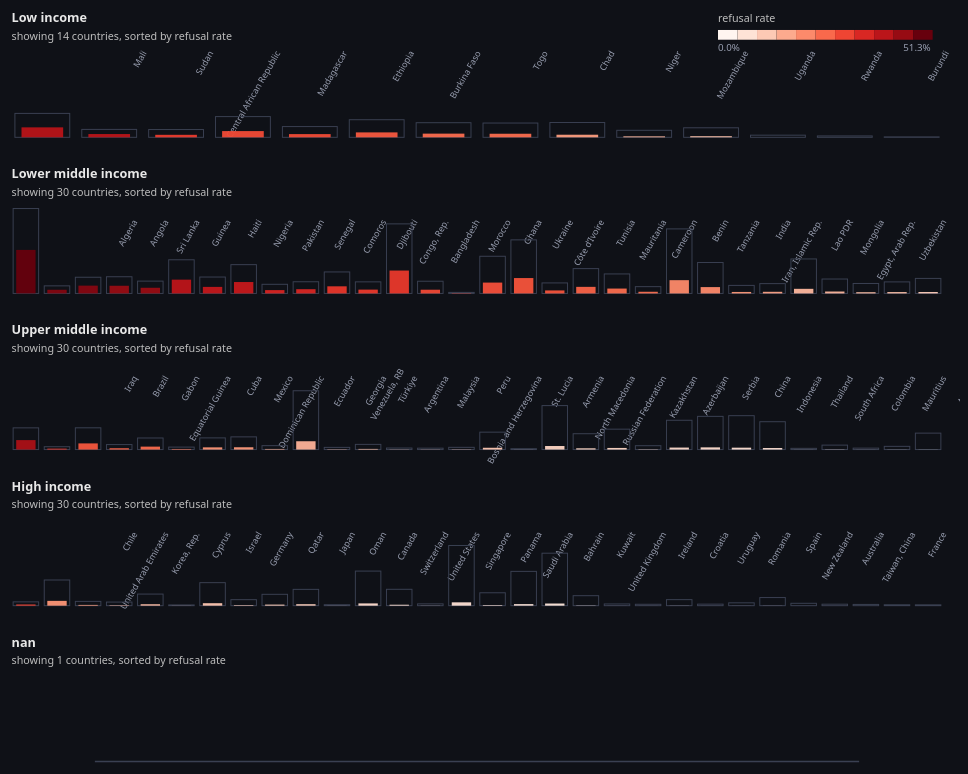
D3 v7 page, settled after 480 driven frames (8 s of simulated time); the page loaded 1 data file(s).


// ── js/gates.js
// gates.js
// ok, load the csv, then draw “gate” shapes, not too deep, just enough to look good

const CHART_DIV = d3.select("#chart");

const selState = d3.select("#state");
const selYear  = d3.select("#year");
const selSort  = d3.select("#sort");
const selTopN  = d3.select("#topn");

const tooltip = d3.select("body")
  .append("div")
  .attr("class", "tooltip")
  .style("opacity", 0);

const incomeOrder = [
  "Low income",
  "Lower middle income",
  "Upper middle income",
  "High income",
  "Not classified"
];

function fmtInt(x) {
  return d3.format(",")(Math.round(x));
}

function fmtPct(x) {
  return d3.format(".1%")(x);
}

function incomeRank(name) {
  const i = incomeOrder.indexOf(name);
  return i === -1 ? 999 : i;
}

// resize helper
function getSize() {
  const w = CHART_DIV.node().clientWidth;
  return { width: w, height: 820 }; // a bit tall, so panels breathe
}

function colorScale(maxRefusal) {
  return d3.scaleSequential(d3.interpolateReds).domain([0, maxRefusal || 0.8]);
}

function showTip(event, d) {
  tooltip
    .style("opacity", 1)
    .html(`
      <div style="font-weight:700;margin-bottom:6px">${d.consulate_country}</div>
      <div>year: <b>${d.year}</b></div>
      <div>reporting state: <b>${d.reporting_state}</b></div>
      <div>income group: <b>${d.income_group}</b></div>
      <div>region: <b>${d.region}</b></div>
      <hr style="border:0;border-top:1px solid #2b2f3a;margin:8px 0">
      <div>applications: <b>${fmtInt(d.apps)}</b></div>
      <div>issued: <b>${fmtInt(d.issued)}</b></div>
      <div>not issued: <b>${fmtInt(d.not_issued)}</b></div>
      <div>refusal rate: <b>${fmtPct(d.refusal_rate)}</b></div>
    `);

  moveTip(event);
}

function moveTip(event) {
  const pad = 14;
  tooltip
    .style("left", (event.clientX + pad) + "px")
    .style("top",  (event.clientY + pad) + "px");
}

function hideTip() {
  tooltip.style("opacity", 0);
}

d3.csv("data/gates.csv", d => ({
  year: +d.year,
  reporting_state: d.reporting_state,
  consulate_country: d.consulate_country,
  income_group: d.income_group || "Not classified",
  region: d.region || "Unknown",
  apps: +d.apps,
  issued: +d.issued,
  not_issued: +d.not_issued,
  refusal_rate: +d.refusal_rate
})).then(data => {

  // fill dropdowns
  const states = Array.from(new Set(data.map(d => d.reporting_state))).sort(d3.ascending);
  const years  = Array.from(new Set(data.map(d => d.year))).sort((a,b) => a - b);

  selState.selectAll("option")
    .data(states)
    .join("option")
    .attr("value", d => d)
    .text(d => d);

  selYear.selectAll("option")
    .data(years)
    .join("option")
    .attr("value", d => d)
    .text(d => d);

  // defaults, pick something that exists
  selState.property("value", states.includes("France") ? "France" : states[0]);
  selYear.property("value", years.includes(2022) ? 2022 : years[years.length - 1]);

  // draw once, then update on change
  function update() {
    const state = selState.property("value");
    const year  = +selYear.property("value");
    const sort  = selSort.property("value");
    const topN  = +selTopN.property("value");

    const filtered = data.filter(d => d.reporting_state === state && d.year === year);

    // global scales for this view
    const maxApps = d3.max(filtered, d => d.apps) || 1;
    const maxRef  = d3.max(filtered, d => d.refusal_rate) || 0.8;

    const { width, height } = getSize();
    CHART_DIV.selectAll("*").remove();

    const svg = CHART_DIV.append("svg")
      .attr("viewBox", `0 0 ${width} ${height}`)
      .attr("width", "100%")
      .attr("height", "auto");

    const margin = { top: 20, right: 18, bottom: 18, left: 18 };
    const innerW = width - margin.left - margin.right;
    const innerH = height - margin.top - margin.bottom;

    const g = svg.append("g").attr("transform", `translate(${margin.left},${margin.top})`);

    // group into income panels
    const byIncome = d3.group(filtered, d => d.income_group);
    const incomeKeys = Array.from(byIncome.keys()).sort((a,b) => incomeRank(a) - incomeRank(b));

    const panelGap = 18;
    const panelH = (innerH - panelGap * (incomeKeys.length - 1)) / Math.max(1, incomeKeys.length);

    // height mapping, sqrt keeps small countries visible, without the log drama
    const hScale = d3.scaleSqrt().domain([0, maxApps]).range([0, panelH - 55]);

    const cScale = colorScale(maxRef);

    incomeKeys.forEach((inc, i) => {
      let rows = byIncome.get(inc) || [];

      rows = rows.filter(d => d.apps > 0);

      if (sort === "refusal") {
        rows.sort((a,b) => d3.descending(a.refusal_rate, b.refusal_rate));
      } else {
        rows.sort((a,b) => d3.descending(a.apps, b.apps));
      }

      if (topN !== 9999) rows = rows.slice(0, topN);

      const panelY = i * (panelH + panelGap);
      const panel = g.append("g").attr("transform", `translate(0,${panelY})`);

      panel.append("text")
        .attr("x", 0)
        .attr("y", 14)
        .attr("fill", "#e8e8e8")
        .attr("font-size", 13)
        .attr("font-weight", 700)
        .text(inc);

      panel.append("text")
        .attr("x", 0)
        .attr("y", 32)
        .attr("fill", "#bdbdbd")
        .attr("font-size", 11)
        .text(`showing ${rows.length} countries, sorted by ${sort === "refusal" ? "refusal rate" : "applications"}`);

      const baseY = panelH - 10;

      const x = d3.scaleBand()
        .domain(rows.map(d => d.consulate_country))
        .range([0, innerW])
        .paddingInner(0.18)
        .paddingOuter(0.05);

      const gateW = x.bandwidth();
      const innerPad = Math.max(1, gateW * 0.12);

      const gates = panel.selectAll(".gate")
        .data(rows, d => d.consulate_country)
        .join("g")
        .attr("class", "gate")
        .attr("transform", d => `translate(${x(d.consulate_country)},0)`);

      // frame
      gates.append("rect")
        .attr("x", 0)
        .attr("y", d => baseY - hScale(d.apps))
        .attr("width", gateW)
        .attr("height", d => hScale(d.apps))
        .attr("fill", "none")
        .attr("stroke", "#3a4052")
        .attr("stroke-width", 1);

      // blocked part (not issued), from top, so it looks like the gate is “closed”
      gates.append("rect")
        .attr("x", innerPad)
        .attr("y", d => {
          const H = hScale(d.apps);
          const blocked = H * d.refusal_rate;
          return (baseY - H) + (H - blocked);
        })
        .attr("width", Math.max(1, gateW - innerPad * 2))
        .attr("height", d => {
          const H = hScale(d.apps);
          return Math.max(0, H * d.refusal_rate);
        })
        .attr("fill", d => cScale(d.refusal_rate))
        .attr("opacity", 0.95);

      // tiny country label, rotated, readable-ish for top 30
      gates.append("text")
        .attr("x", gateW / 2)
        .attr("y", baseY + 8)
        .attr("fill", "#9aa0b2")
        .attr("font-size", 9)
        .attr("text-anchor", "end")
        .attr("transform", `rotate(-60)`)
        .text(d => d.consulate_country);

      // hover
      gates
        .on("mouseenter", (event, d) => showTip(event, d))
        .on("mousemove", (event) => moveTip(event))
        .on("mouseleave", hideTip);
    });

    // small legend, not fancy
    const leg = g.append("g").attr("transform", `translate(${innerW - 230},0)`);
    leg.append("text")
      .attr("x", 0)
      .attr("y", 14)
      .attr("fill", "#bdbdbd")
      .attr("font-size", 11)
      .text("refusal rate");

    const steps = d3.range(0, 1.0001, 0.1);
    leg.selectAll("rect")
      .data(steps)
      .join("rect")
      .attr("x", (d, i) => i * 20)
      .attr("y", 22)
      .attr("width", 20)
      .attr("height", 10)
      .attr("fill", d => cScale(d * maxRef));

    leg.selectAll("text.pct")
      .data([0, maxRef])
      .join("text")
      .attr("class", "pct")
      .attr("x", (d,i) => i === 0 ? 0 : steps.length * 20 - 2)
      .attr("y", 44)
      .attr("fill", "#9aa0b2")
      .attr("font-size", 10)
      .attr("text-anchor", (d,i) => i === 0 ? "start" : "end")
      .text(d => fmtPct(d));
  }

  // hook up events
  selState.on("change", update);
  selYear.on("change", update);
  selSort.on("change", update);
  selTopN.on("change", update);

  // redraw on resize, so it doesnt look busted
  window.addEventListener("resize", update);

  update();
});

### data: data/gates.csv
year, reporting_state, consulate_country, income_group, region, apps, issued, not_issued, refusal_rate
2005, Austria, Russian Federation, Upper middle income, Europe & Central Asia, 76478, 76294, 184, 0.002406
2005, Austria, Switzerland, High income, Europe & Central Asia, 75260, 75145, 115, 0.001528
2005, Austria, Serbia, Upper middle income, Europe & Central Asia, 42608, 41465, 1143, 0.02683
2005, Austria, China, Upper middle income, East Asia & Pacific, 41376, 39025, 2351, 0.05682
2005, Austria, Ukraine, Lower middle income, Europe & Central Asia, 32053, 28172, 3881, 0.1211
2005, Austria, Taiwan, China, High income, East Asia & Pacific, 29788, 29745, 43, 0.001444
2005, Austria, Bosnia and Herzegovina, Upper middle income, Europe & Central Asia, 21410, 18294, 3116, 0.1455
2005, Austria, Türkiye, Upper middle income, Europe & Central Asia, 16120, 13749, 2371, 0.1471
2005, Austria, India, Lower middle income, South Asia, 12917, 12092, 825, 0.06387
2005, Austria, Thailand, Upper middle income, East Asia & Pacific, 9519, 9335, 184, 0.01933
2005, Austria, North Macedonia, Upper middle income, Europe & Central Asia, 9251, 7402, 1849, 0.1999
2005, Austria, South Africa, Upper middle income, Sub-Saharan Africa, 8919, 8896, 23, 0.002579
2005, Austria, Iran, Islamic Rep., Lower middle income, Middle East & North Africa, 7184, 7184, 0, 0
2005, Austria, United Kingdom, High income, Europe & Central Asia, 5304, 5254, 50, 0.009427
2005, Austria, Saudi Arabia, High income, Middle East & North Africa, 4752, 4752, 0, 0
2005, Austria, Czechia, High income, Europe & Central Asia, 4405, 4314, 91, 0.02066
2005, Austria, Albania, Upper middle income, Europe & Central Asia, 3644, 3025, 619, 0.1699
2005, Austria, Hungary, High income, Europe & Central Asia, 2960, 2918, 42, 0.01419
2005, Austria, United States, High income, North America, 2849, 2839, 10, 0.00351
2005, Austria, United Arab Emirates, High income, Middle East & North Africa, 2814, 2804, 10, 0.003554
2005, Austria, Romania, High income, Europe & Central Asia, 2469, 1732, 737, 0.2985
2005, Austria, Kuwait, High income, Middle East & North Africa, 2445, 2392, 53, 0.02168
2005, Austria, Egypt, Arab Rep., Lower middle income, Middle East & North Africa, 2128, 2128, 0, 0
2005, Austria, Jordan, Lower middle income, Middle East & North Africa, 1859, 1777, 82, 0.04411
2005, Austria, Nigeria, Lower middle income, Sub-Saharan Africa, 1630, 1596, 34, 0.02086
2005, Austria, Slovenia, High income, Europe & Central Asia, 1608, 1608, 0, 0
2005, Austria, Indonesia, Upper middle income, East Asia & Pacific, 1512, 1512, 0, 0
2005, Austria, Lebanon, Lower middle income, Middle East & North Africa, 1496, 1399, 97, 0.06484
2005, Austria, Syrian Arab Republic, Low income, Middle East & North Africa, 1492, 1353, 139, 0.09316
2005, Austria, Libya, Upper middle income, Middle East & North Africa, 1481, 1481, 0, 0
2005, Austria, Pakistan, Lower middle income, South Asia, 1265, 821, 444, 0.351
2005, Austria, Slovak Republic, High income, Europe & Central Asia, 994, 994, 0, 0
2005, Austria, Tunisia, Lower middle income, Middle East & North Africa, 987, 796, 191, 0.1935
2005, Austria, Philippines, Lower middle income, East Asia & Pacific, 843, 843, 0, 0
2005, Austria, Colombia, Upper middle income, Latin America & Caribbean, 825, 528, 297, 0.36
2005, Austria, Senegal, Lower middle income, Sub-Saharan Africa, 815, 549, 266, 0.3264
2005, Austria, Croatia, High income, Europe & Central Asia, 747, 747, 0, 0
2005, Austria, Kenya, Lower middle income, Sub-Saharan Africa, 666, 614, 52, 0.07808
2005, Austria, Peru, Upper middle income, Latin America & Caribbean, 638, 638, 0, 0
2005, Austria, Oman, High income, Middle East & North Africa, 597, 597, 0, 0
2005, Austria, Latvia, High income, Europe & Central Asia, 561, 559, 2, 0.003565
2005, Austria, Morocco, Lower middle income, Middle East & North Africa, 503, 498, 5, 0.00994
2005, Austria, Cuba, Upper middle income, Latin America & Caribbean, 464, 463, 1, 0.002155
2005, Austria, Vietnam, Lower middle income, East Asia & Pacific, 405, 381, 24, 0.05926
2005, Austria, Canada, High income, North America, 362, 351, 11, 0.03039
2005, Austria, Ireland, High income, Europe & Central Asia, 341, 341, 0, 0
2005, Austria, Poland, High income, Europe & Central Asia, 324, 311, 13, 0.04012
2005, Austria, Japan, High income, East Asia & Pacific, 300, 300, 0, 0
2005, Austria, Australia, High income, East Asia & Pacific, 224, 224, 0, 0
2005, Austria, Estonia, High income, Europe & Central Asia, 218, 218, 0, 0
2005, Austria, Bulgaria, Upper middle income, Europe & Central Asia, 202, 200, 2, 0.009901
2005, Austria, Israel, High income, Middle East & North Africa, 200, 189, 11, 0.055
2005, Austria, Ethiopia, Low income, Sub-Saharan Africa, 171, 143, 28, 0.1637
2005, Austria, Zimbabwe, Lower middle income, Sub-Saharan Africa, 157, 157, 0, 0
2005, Austria, Venezuela, RB, nan, Latin America & Caribbean, 149, 149, 0, 0
2005, Austria, Argentina, Upper middle income, Latin America & Caribbean, 119, 119, 0, 0
2005, Austria, Malaysia, Upper middle income, East Asia & Pacific, 105, 105, 0, 0
2005, Austria, Algeria, Lower middle income, Middle East & North Africa, 73, 72, 1, 0.0137
2005, Austria, Germany, High income, Europe & Central Asia, 56, 56, 0, 0
2005, Austria, Chile, High income, Latin America & Caribbean, 44, 44, 0, 0
... 32,813 more rows